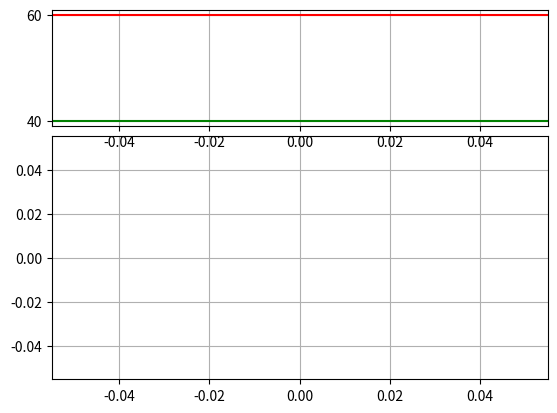

Recreate this plot in Python.
"""
DOCSTRING
"""
import matplotlib
import numpy

def back_testing():
    """
    DOCSTRING
    """
    dates, prices, volumes = [], [], []
    try:
        source_code = open('btceUSD.csv', 'r').read()
        split_source = source_code.split('\n')
        for line in split_source[-50000:]:
            split_line = line.split(',')
            dates.append(float(split_line[0]))
            prices.append(float(split_line[1]))
            volumes.append(float(split_line[2]))
    except Exception as exception:
        print('Failed:Back Testing:' + str(exception))
    ema_price = exponential_moving_average(prices, 50)
    rsi_line = relative_strength_index(prices, n_variable=1500)
    stance, last_purchase_price, net_profit = 'none', 0, 0
    print(
        'Starting Time:' + str(
            datetime.datetime.fromtimestamp(float(dates[0])).strftime('%Y-%m-%d %H:%M:%S')
            )
        )
    for count, element in enumerate(rsi_line):
        if stance == 'none':
            if element < 40:
                stance = 'holding'
                print('Bought Bitcoin @ ' + prices[count])
                last_purchase_price = prices[count]
        elif stance == 'holding':
            if element > 60:
                stance = 'none'
                print('Sold Bitcoin @ ' + prices[count])
                fees = 0.002*(prices[count]+last_purchase_price)
                print('Transaction Fees:' + fees)
                trade_profit = (prices[count]-last_purchase_price)-fees
                print('Trade Profit:' + trade_profit)
                net_profit += trade_profit
    print('Net Profit:' + net_profit)

def exponential_moving_average(values, window):
    """
    Calculate exponential moving average.
    """
    weights = numpy.exp(numpy.linspace(-1.0, 0.0, window))
    weights /= weights.sum()
    average = numpy.convolve(values, weights, mode='full')[:len(values)]
    average[:window] = average[window]
    return average

def relative_strength_index(prices, n_variable=14):
    """
    Calculate relative strength index.
    """
    deltas = numpy.diff(prices)
    seed = deltas[:n_variable+1]
    up_value = seed[seed >= 0].sum()/n_variable
    down_value = -seed[seed < 0].sum()/n_variable
    relative_strength = up_value/down_value
    relative_strength_index = numpy.zeros_like(prices)
    relative_strength_index[:n_variable] = 100.0-100.0/(1.0+relative_strength)
    for i in range(n_variable, len(prices)):
        delta = deltas[i-1]
        if delta > 0:
            upval = delta
            downval = 0.0
        else:
            upval = 0.0
            downval = -delta
        up_value = (up_value*(n_variable-1) + upval)/n_variable
        down_value = (down_value*(n_variable-1) + downval)/n_variable
        relative_strength = up_value/down_value
        relative_strength_index[i] = 100.0-100.0/(1.0+relative_strength)
    return relative_strength_index

def testing_data():
    """
    DOCSTRING
    """
    dates, prices, volumes = [], [], []
    try:
        source_code = open('btceUSD.csv', 'r').read()
        split_source = source_code.split('\n')
        for line in split_source[-50000:]:
            split_line = line.split(',')
            dates.append(float(split_line[0]))
            prices.append(float(split_line[1]))
            volumes.append(float(split_line[2]))
    except Exception as exception:
        print('Failed:Raw Data:' + str(exception))
    axis_1 = matplotlib.pyplot.subplot2grid((6, 4), (2, 0), rowspan=4, colspan=4)
    axis_1.plot(dates, prices)
    axis_1.grid(True)
    rsi_line = relative_strength_index(prices, n_variable=700)
    axis_2 = matplotlib.pyplot.subplot2grid((6, 4), (0, 0), sharex=axis_1, rowspan=2, colspan=4)
    axis_2.plot(dates, rsi_line)
    axis_2.axhline(40, color='g')
    axis_2.axhline(60, color='r')
    axis_2.set_yticks([40, 60])
    axis_2.grid(True)
    matplotlib.pyplot.show()

if __name__ == '__main__':
    testing_data()
